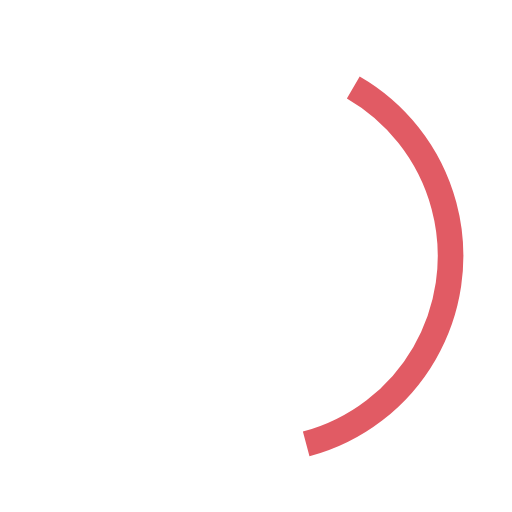
t = 0.00 s
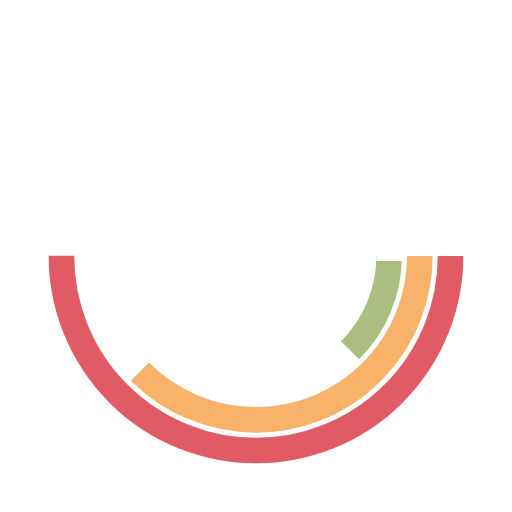
t = 0.27 s
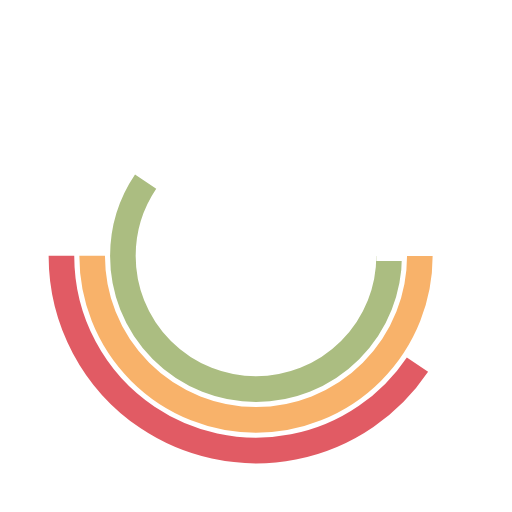
t = 0.60 s
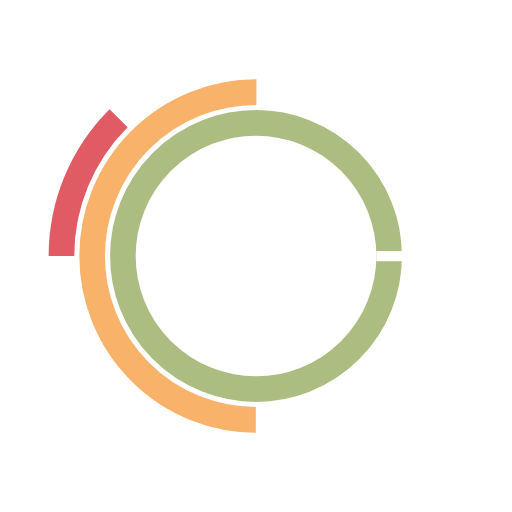
t = 0.89 s
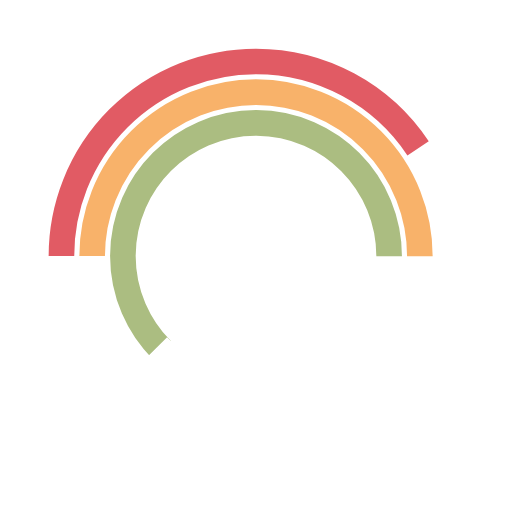
t = 1.16 s
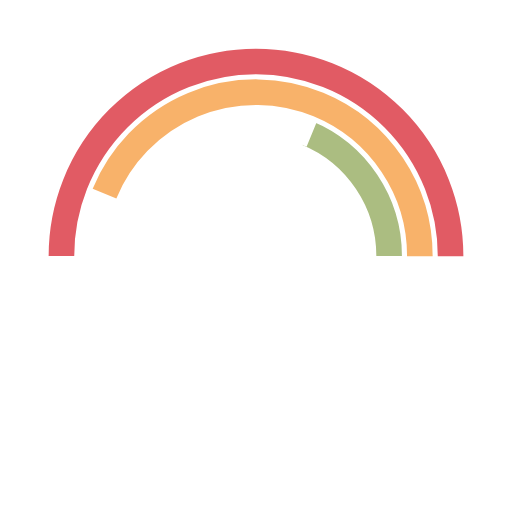
t = 1.47 s

The animated SVG that drew these frames (rendered in a browser with its animation timeline set to each time). Animation: 6 SMIL elements (animate=3,animateTransform=3); one cycle of 1.79 s, repeats indefinitely.

<svg xmlns="http://www.w3.org/2000/svg" xmlns:xlink="http://www.w3.org/1999/xlink" style="margin:auto;display:block;" width="200px" height="200px" viewBox="0 0 100 100" preserveAspectRatio="xMidYMid">
<clipPath id="cp">
  <path d="M0 -40.5 A40.5 40.5 0 0 1 0 40.5 A40.5 40.5 0 0 1 0 -40.5 M23.5 -1L23.5 1L30.5 1L30.5 -1Z"></path>
</clipPath>
<g transform="translate(50,50)">
<circle clip-path="url(#cp)" cx="0" cy="0" fill="none" r="26" stroke="#abbd81" stroke-width="5" stroke-dasharray="40.840704496667314 0 0 0 0 163.36281798666926">
<animate attributeName="stroke-dasharray" dur="1.7857142857142856s" repeatCount="indefinite" begin="-0.17857142857142855s" keyTimes="0;0.2;0.4;0.6;0.8;1" values="
0 0 0 0 0 163.36281798666926;
0 0 0 0 0 163.36281798666926;
0 0 81.68140899333463 0 0 163.36281798666926;
0 0 163.36281798666926 0 0 163.36281798666926;
0 0 81.68140899333463 0 0 163.36281798666926;
0 0 0 0 0 163.36281798666926
"></animate>
<animateTransform attributeName="transform" type="rotate" dur="1.7857142857142856s" repeatCount="indefinite" begin="-0.17857142857142855s" values="0;0;0;0;180;360"></animateTransform>
</circle>

<circle cx="0" cy="0" fill="none" r="32" stroke="#f8b26a" stroke-width="5" stroke-dasharray="100.53096491487338 0 0 201.06192982974676">
<animate attributeName="stroke-dasharray" dur="1.7857142857142856s" repeatCount="indefinite" begin="0s" values="
0 0 0 0 0 201.06192982974676;
0 0 100.53096491487338 0 0 201.06192982974676;
0 0 100.53096491487338 0 0 201.06192982974676;
0 0 100.53096491487338 0 0 201.06192982974676;
0 0 100.53096491487338 0 0 201.06192982974676;
0 0 0 0 0 201.06192982974676
"></animate>
<animateTransform attributeName="transform" type="rotate" dur="1.7857142857142856s" repeatCount="indefinite" begin="0s" values="0;0;0;180;180;360"></animateTransform>
</circle>

<circle cx="0" cy="0" fill="none" r="38" stroke="#e15b64" stroke-width="5" stroke-dasharray="119.38052083641213 0 0 238.76104167282426" transform="rotate(45)">
<animate attributeName="stroke-dasharray" dur="1.7857142857142856s" repeatCount="indefinite" begin="0s" keyTimes="0;0.06;0.1;0.3;0.45;0.5;0.7;0.90;1" values="
0 0 89.5353906273091 0 0 238.76104167282426;
0 0 89.5353906273091 0 0 238.76104167282426;
0 0 119.38052083641213 0 0 238.76104167282426;
0 0 119.38052083641213 0 0 238.76104167282426;
0 0 29.845130209103033 0 0 238.76104167282426;
0 0 29.845130209103033 0 0 238.76104167282426;
0 0 119.38052083641213 0 0 238.76104167282426;
0 0 119.38052083641213 0 0 238.76104167282426;
0 0 89.5353906273091 0 0 238.76104167282426
"></animate>
<animateTransform attributeName="transform" type="rotate" dur="1.7857142857142856s" repeatCount="indefinite" begin="0s" keyTimes="0;0.06;0.1;0.3;0.5;0.6;0.8;0.90;1" values="-60;0;0;0;180;180;180;180;300"></animateTransform>
</circle>
</g>
</svg>
